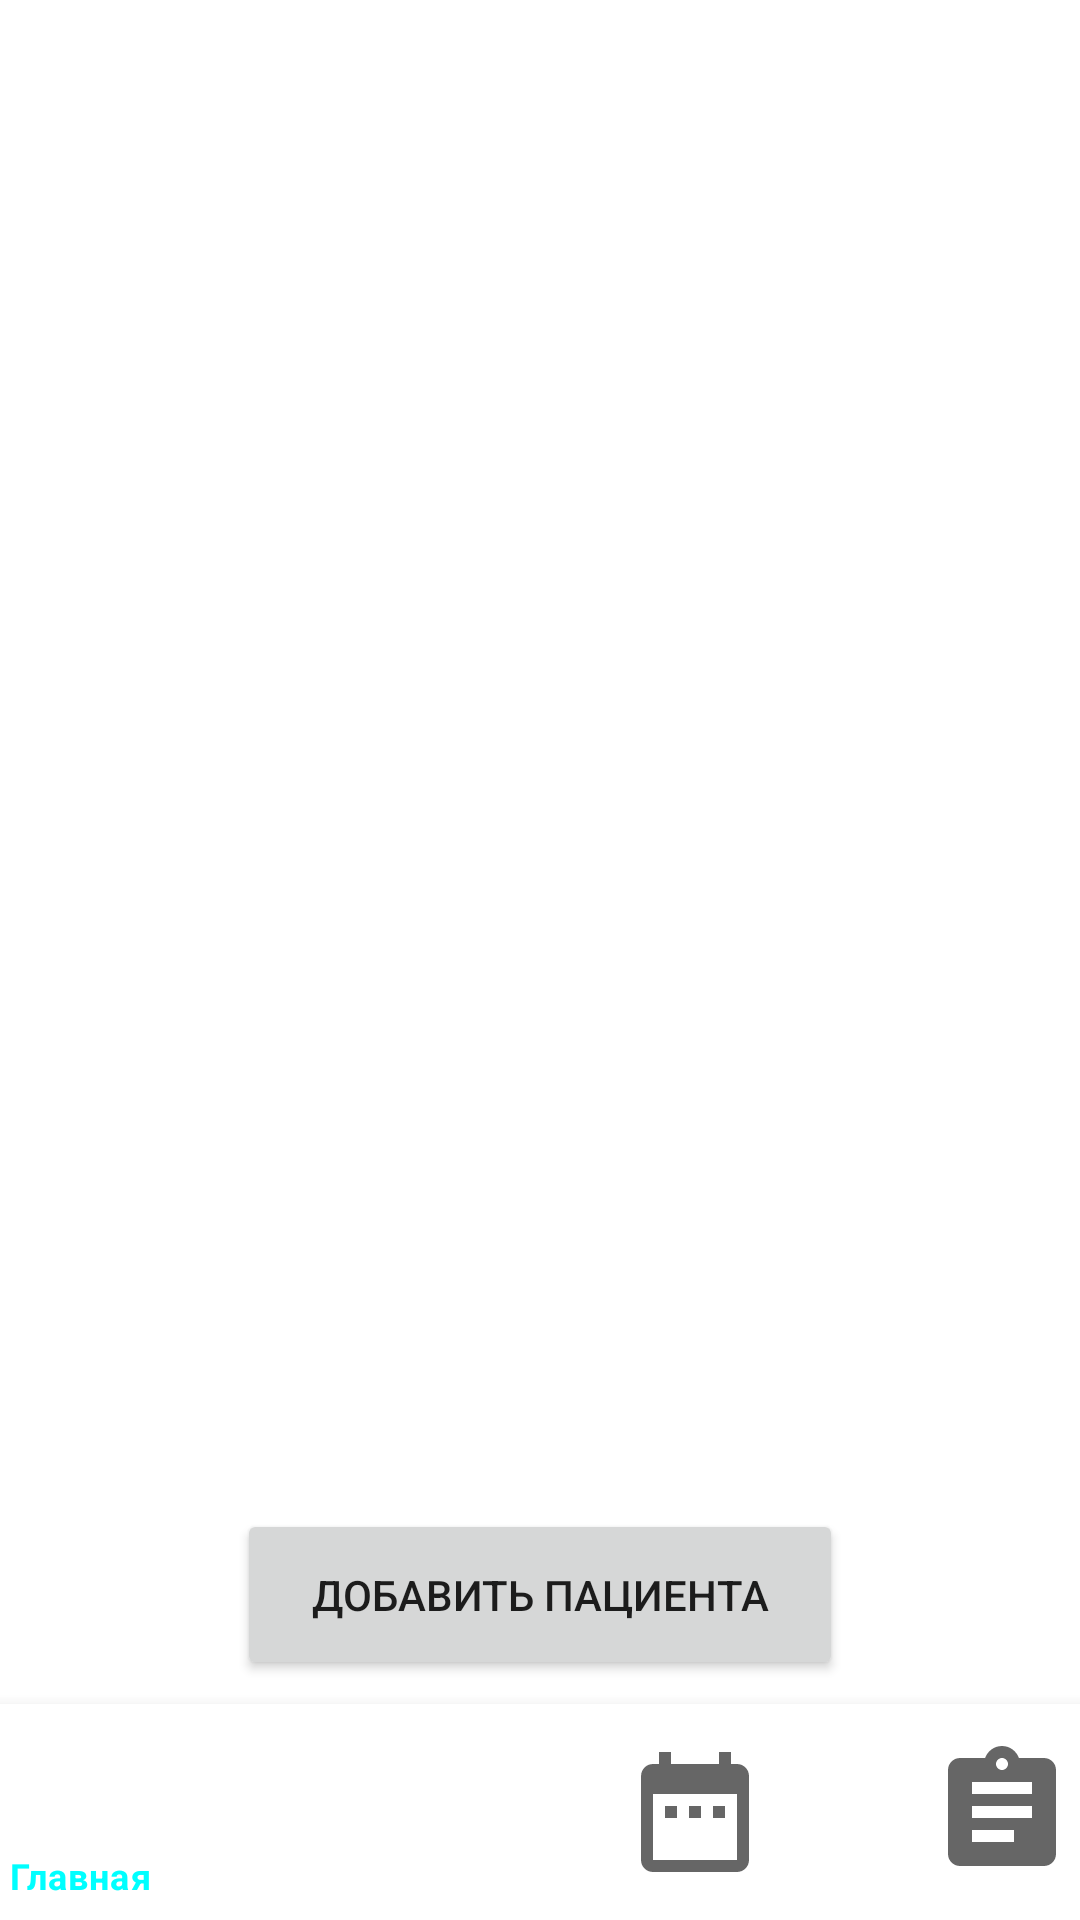

Android layout source for this screen:
<!-- AndroidManifest.xml: application theme Theme.Mawfd -->
<!-- res/layout/fragment_library.xml -->
<?xml version="1.0" encoding="utf-8"?>
<androidx.constraintlayout.widget.ConstraintLayout xmlns:android="http://schemas.android.com/apk/res/android"
    xmlns:app="http://schemas.android.com/apk/res-auto"
    xmlns:tools="http://schemas.android.com/tools"
    android:layout_width="match_parent"
    android:layout_height="match_parent">

    <androidx.recyclerview.widget.RecyclerView
        android:id="@+id/PatientRecycler"
        android:layout_width="381dp"
        android:layout_height="578dp"
        app:layout_constraintBottom_toTopOf="@+id/AddPatient"
        app:layout_constraintEnd_toEndOf="parent"
        app:layout_constraintStart_toStartOf="parent"
        app:layout_constraintTop_toTopOf="parent" />

    <Button
        android:id="@+id/AddPatient"
        android:layout_width="202dp"
        android:layout_height="57dp"
        android:layout_marginBottom="8dp"
        android:text="@string/AddPatient"
        app:layout_constraintBottom_toTopOf="@+id/BottomNavigation"
        app:layout_constraintEnd_toEndOf="parent"
        app:layout_constraintStart_toStartOf="parent" />

    <com.google.android.material.bottomnavigation.BottomNavigationView
        android:id="@+id/BottomNavigation"
        android:layout_width="409dp"
        android:layout_height="72dp"
        app:itemIconSize="48dp"
        app:layout_constraintBottom_toBottomOf="parent"
        app:layout_constraintEnd_toEndOf="parent"
        app:layout_constraintStart_toStartOf="parent"
        app:menu="@menu/bottom_navigation_menu" />

</androidx.constraintlayout.widget.ConstraintLayout>
<!-- resources referenced by this layout -->
<resources>
  <string name="AddPatient">Добавить пациента</string>
  <style name="Theme.Mawfd" parent="Theme.MaterialComponents.DayNight.DarkActionBar">
          
          <item name="colorPrimary">@color/cyan</item>
          <item name="colorPrimaryVariant">@color/purple_700</item>
          <item name="colorOnPrimary">@color/white</item>
          
          <item name="colorSecondary">@color/teal_200</item>
          <item name="colorSecondaryVariant">@color/teal_700</item>
          <item name="colorOnSecondary">@color/black</item>
          
          <item name="android:statusBarColor">?attr/colorPrimaryVariant</item>
          
      </style>
  <color name="cyan">#00FFFF</color>
  <color name="purple_700">#FF3700B3</color>
  <color name="white">#FFFFFFFF</color>
  <color name="teal_200">#FF03DAC5</color>
  <color name="teal_700">#FF018786</color>
  <color name="black">#FF000000</color>
</resources>
